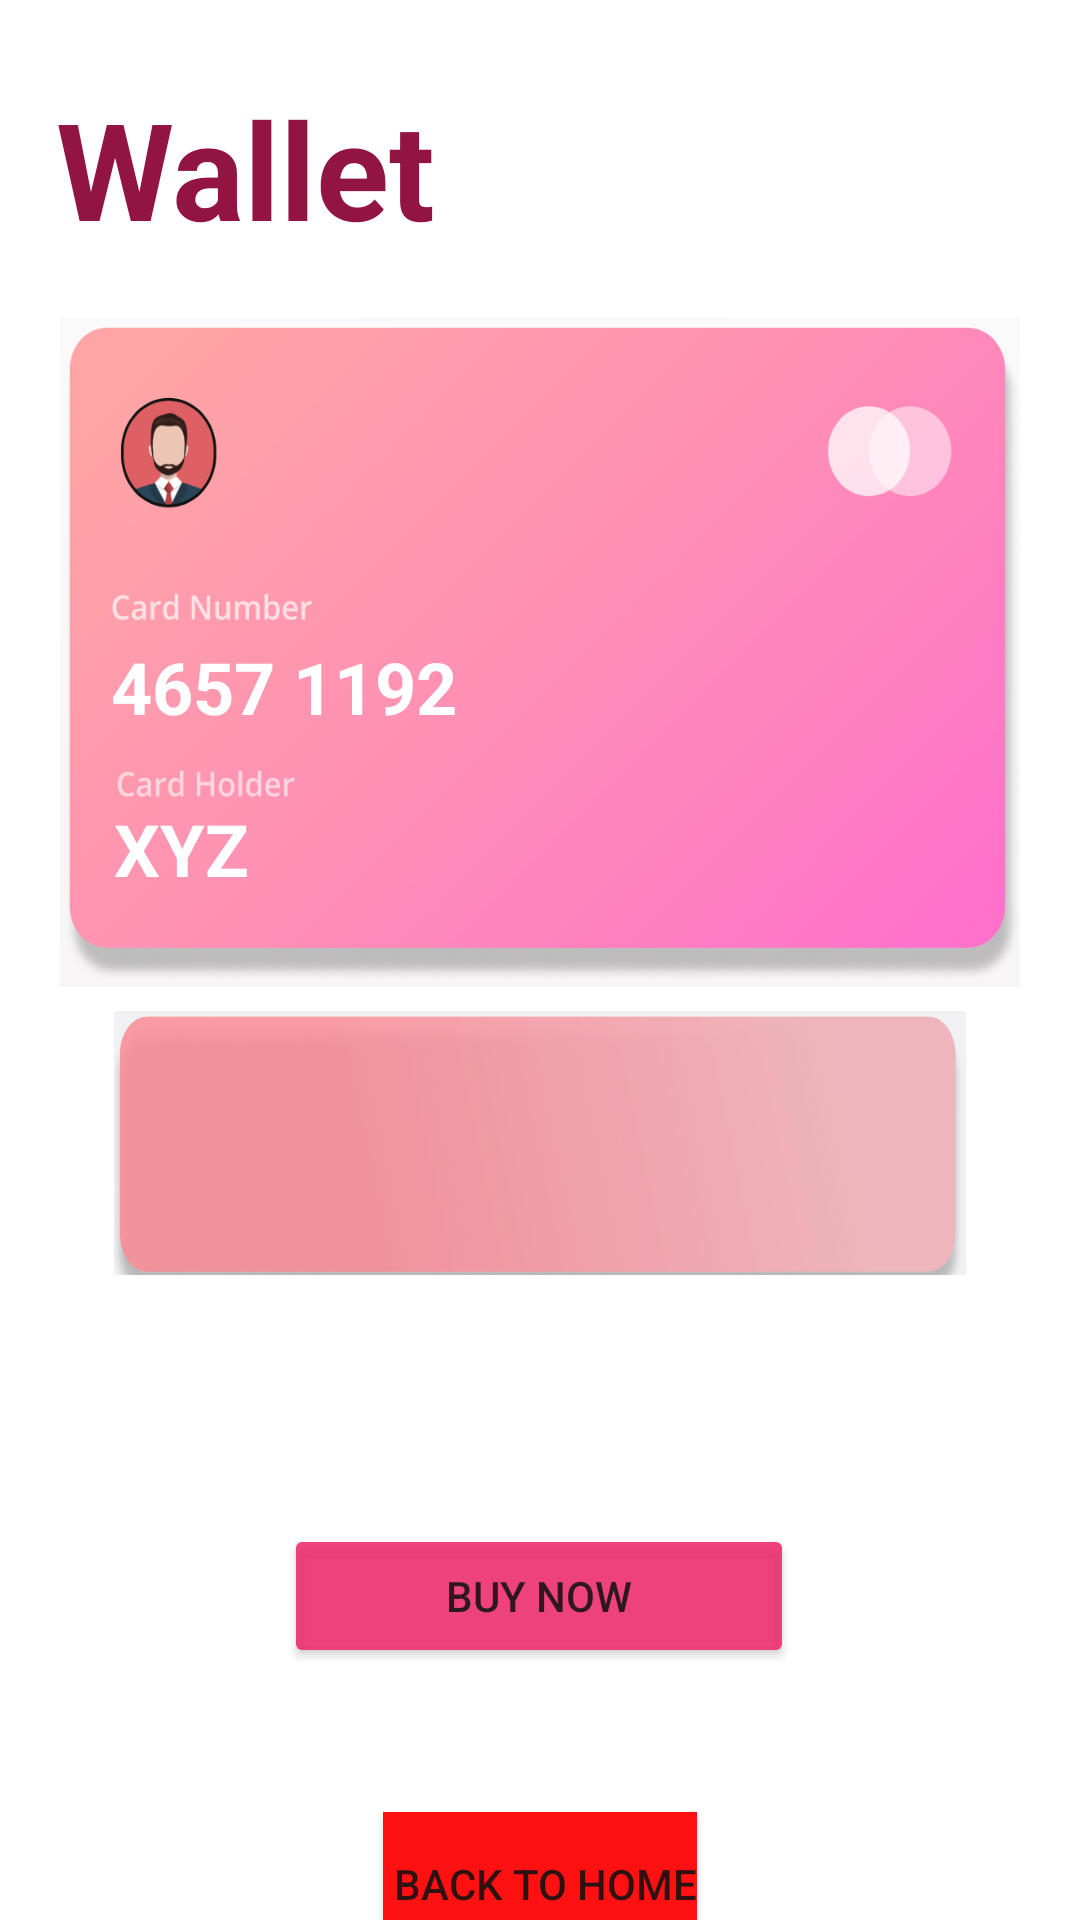

Produce the Android XML layout that renders to this screen, including the resource entries it uses.
<!-- AndroidManifest.xml: application theme Theme.GetStarted -->
<!-- res/layout/activity_gateway.xml -->
<?xml version="1.0" encoding="utf-8"?>
<androidx.constraintlayout.widget.ConstraintLayout xmlns:android="http://schemas.android.com/apk/res/android"
    xmlns:app="http://schemas.android.com/apk/res-auto"
    xmlns:tools="http://schemas.android.com/tools"
    android:layout_width="match_parent"
    android:layout_height="match_parent"
    android:alpha=".93"
    tools:context=".walletFragment">

    <TextView
        android:id="@+id/textView"
        android:layout_width="wrap_content"
        android:layout_height="wrap_content"
        android:layout_marginTop="26dp"
        android:text="Wallet"
        android:textColor="#8A0335"
        android:textSize="45sp"
        android:textStyle="bold"
        app:layout_constraintEnd_toEndOf="parent"
        app:layout_constraintHorizontal_bias="0.08"
        app:layout_constraintStart_toStartOf="parent"
        app:layout_constraintTop_toTopOf="parent" />



    <ImageView
        android:id="@+id/imageView"
        android:layout_width="match_parent"
        android:layout_height="223dp"
        android:layout_marginLeft="20dp"
        android:layout_marginRight="20dp"
        android:layout_marginTop="20dp"
        android:scaleType="fitXY"
        app:layout_constraintBottom_toTopOf="@+id/walletoprof"
        app:layout_constraintEnd_toEndOf="parent"
        app:layout_constraintHorizontal_bias="0.476"
        app:layout_constraintStart_toStartOf="parent"
        app:layout_constraintTop_toBottomOf="@+id/textView"
        app:layout_constraintVertical_bias="0.0"
        app:srcCompat="@drawable/card" />

    <TextView
        android:id="@+id/textView3"
        android:layout_width="wrap_content"
        android:layout_height="wrap_content"
        android:text="4657 1192"
        android:textColor="#FFFFFF"
        android:textSize="24sp"
        android:textStyle="bold"
        app:layout_constraintBottom_toBottomOf="@+id/imageView"
        app:layout_constraintEnd_toEndOf="@+id/imageView"
        app:layout_constraintHorizontal_bias="0.083"
        app:layout_constraintStart_toStartOf="@+id/imageView"
        app:layout_constraintTop_toTopOf="@+id/imageView"
        app:layout_constraintVertical_bias="0.56" />

    <TextView
        android:id="@+id/textView13"
        android:layout_width="wrap_content"
        android:layout_height="wrap_content"
        android:text="XYZ"
        android:textColor="#FFFFFF"
        android:textSize="24sp"
        android:textStyle="bold"
        app:layout_constraintBottom_toBottomOf="@+id/imageView"
        app:layout_constraintEnd_toEndOf="@+id/imageView"
        app:layout_constraintHorizontal_bias="0.066"
        app:layout_constraintStart_toStartOf="@+id/imageView"
        app:layout_constraintTop_toTopOf="@+id/imageView"
        app:layout_constraintVertical_bias="0.842" />

    <LinearLayout
        android:id="@+id/linearLayout"
        android:layout_width="match_parent"
        android:layout_height="109dp"
        android:layout_marginLeft="20dp"
        android:layout_marginRight="20dp"
        android:drawablePadding="10dp"
        android:elevation="3dp"
        android:orientation="horizontal"
        android:padding="8dp"
        app:layout_constraintBottom_toTopOf="@+id/walletoprof"
        app:layout_constraintEnd_toEndOf="parent"
        app:layout_constraintHorizontal_bias="0.761"
        app:layout_constraintStart_toStartOf="parent"
        app:layout_constraintTop_toBottomOf="@+id/imageView"
        app:layout_constraintVertical_bias="0.0">

        <ImageView
            android:layout_width="match_parent"
            android:layout_height="88dp"
            android:scaleType="fitXY"
            android:layout_marginLeft="10dp"
            android:layout_marginRight="10dp"
            android:src="@drawable/text1" />

    </LinearLayout>

    <Button
        android:layout_width="170dp"
        android:layout_height="wrap_content"
        android:gravity="center"
        app:layout_constraintBottom_toTopOf="@+id/walletoprofi"
        app:layout_constraintEnd_toEndOf="parent"
        android:backgroundTint="@color/purple_200"
        android:id="@+id/buynow"
        android:text="Buy Now"
        app:layout_constraintHorizontal_bias="0.498"
        app:layout_constraintStart_toStartOf="parent"
        app:layout_constraintTop_toBottomOf="@+id/linearLayout"
        app:layout_constraintVertical_bias="0.593" />

    <Button
        android:id="@+id/walletoprofi"
        android:layout_width="wrap_content"
        android:layout_height="wrap_content"
        android:layout_marginTop="604dp"
        android:background="#F44336"
        android:text=" Back To Home"
        app:backgroundTint="#FF0000"
        app:layout_constraintEnd_toEndOf="parent"
        app:layout_constraintStart_toStartOf="parent"
        app:layout_constraintTop_toTopOf="parent" />


</androidx.constraintlayout.widget.ConstraintLayout>
<!-- resources referenced by this layout -->
<resources>
  <color name="purple_200">#E6E91E63</color>
  <!-- drawable card: png bitmap (drawable-v24, 214833 bytes) -->
  <!-- drawable text1: png bitmap (drawable-v24, 139132 bytes) -->
  <style name="Theme.GetStarted" parent="Theme.MaterialComponents.DayNight.DarkActionBar">
          
          <item name="colorPrimary">@color/black</item>
          <item name="colorPrimaryVariant">@color/black</item>
          <item name="colorOnPrimary">@color/white</item>
          
          <item name="colorSecondary">@color/teal_200</item>
          <item name="colorSecondaryVariant">@color/teal_700</item>
          <item name="colorOnSecondary">@color/black</item>
          
          <item name="android:statusBarColor" tools:targetApi="l">?attr/colorPrimaryVariant</item>
          
      </style>
  <color name="black">#FF000000</color>
  <color name="white">#FFFFFFFF</color>
  <color name="teal_200">#FF03DAC5</color>
  <color name="teal_700">#FF018786</color>
</resources>
